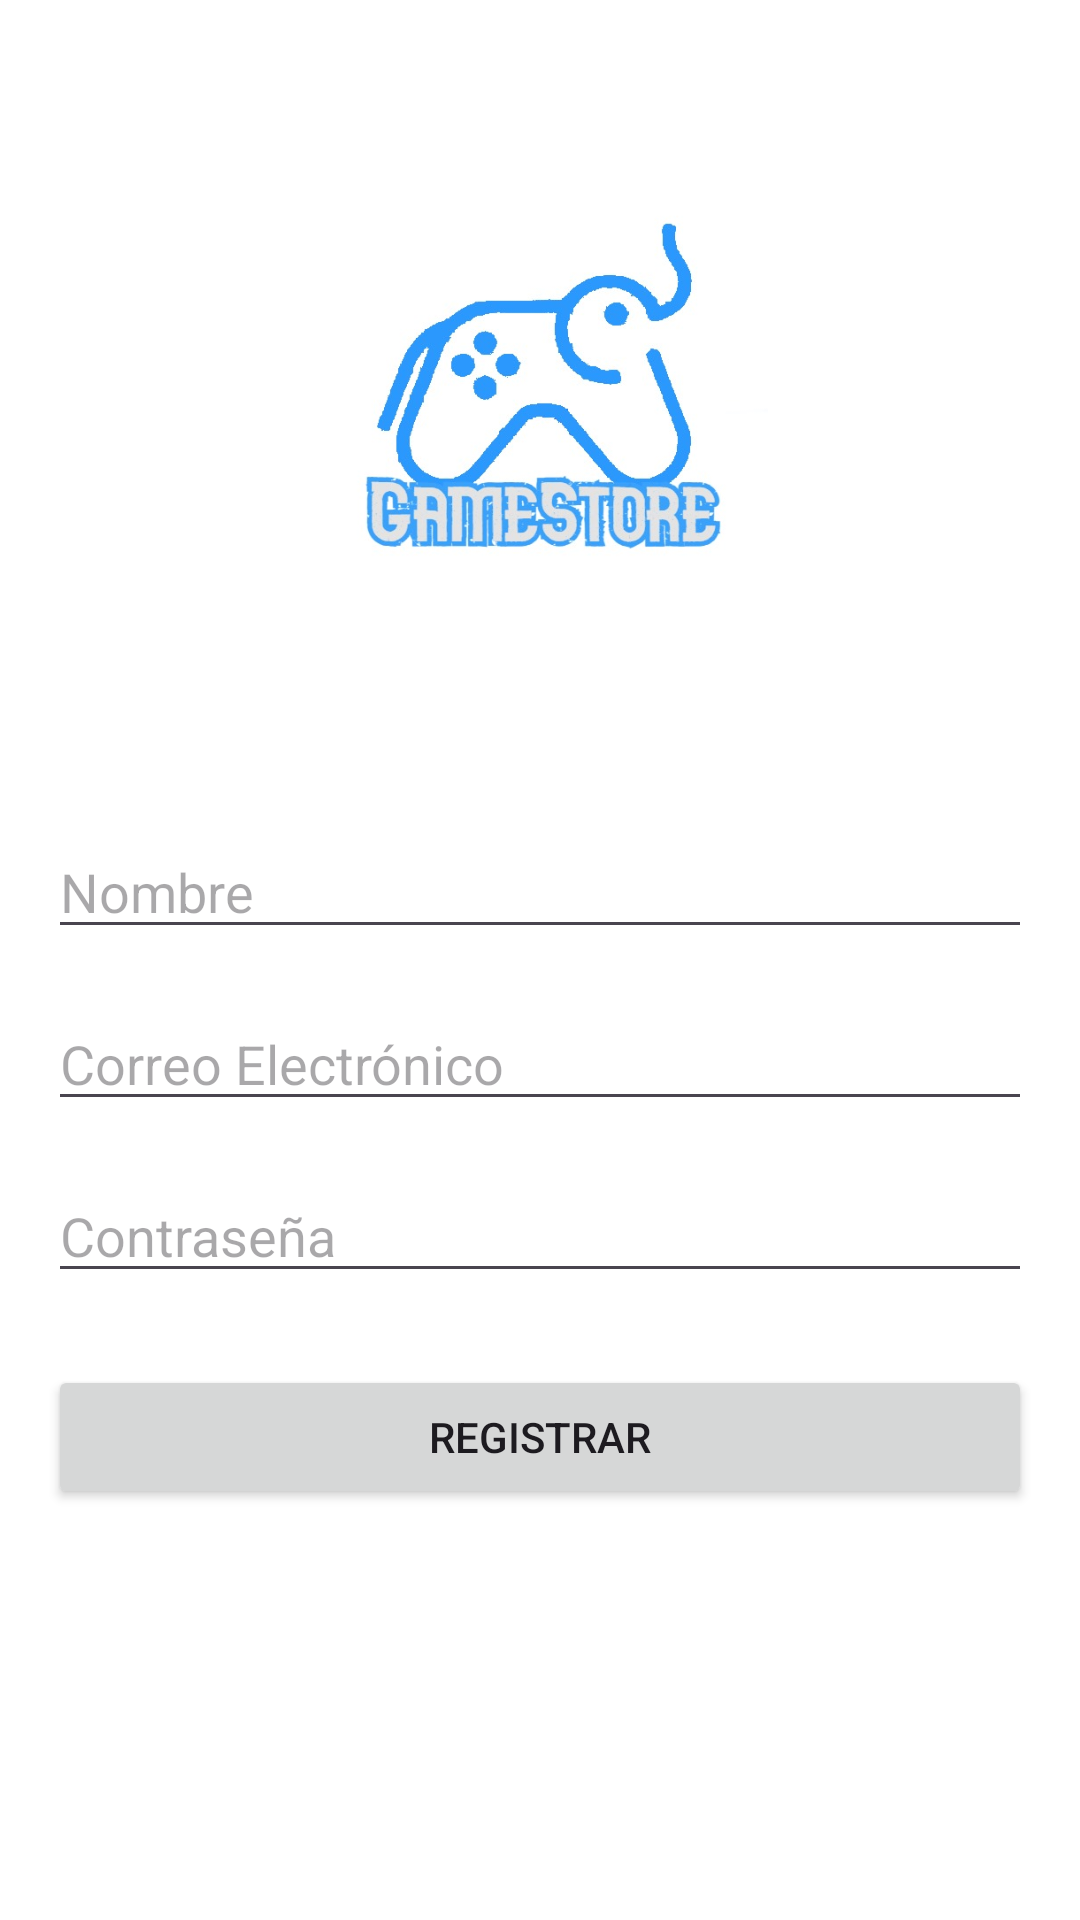

The Android layout XML behind this screen, and the referenced resources:
<!-- AndroidManifest.xml: application theme Theme.FicGAME -->
<!-- res/layout/activity_register.xml -->
<RelativeLayout xmlns:android="http://schemas.android.com/apk/res/android"
    xmlns:app="http://schemas.android.com/apk/res-auto"
    android:layout_width="match_parent"
    android:layout_height="match_parent"
    android:background="#FFFFFF">

    <EditText
        android:id="@+id/edtNombre"
        android:layout_width="381dp"
        android:layout_height="wrap_content"
        android:layout_alignParentStart="true"
        android:layout_alignParentTop="true"
        android:layout_alignParentEnd="true"
        android:layout_marginHorizontal="16dp"
        android:layout_marginStart="16dp"
        android:layout_marginTop="275dp"
        android:layout_marginEnd="14dp"
        android:hint="Nombre" />

    <EditText
        android:id="@+id/edtEmail"
        android:layout_width="match_parent"
        android:layout_height="wrap_content"
        android:layout_below="@+id/edtNombre"
        android:layout_marginTop="16dp"
        android:layout_marginHorizontal="16dp"
        android:hint="Correo Electrónico"
        android:inputType="textEmailAddress"/>

    <EditText
        android:id="@+id/edtPassword"
        android:layout_width="match_parent"
        android:layout_height="wrap_content"
        android:layout_below="@+id/edtEmail"
        android:layout_marginTop="16dp"
        android:layout_marginHorizontal="16dp"
        android:hint="Contraseña"
        android:inputType="textPassword"/>

    <Button
        android:id="@+id/buttonRegister"
        android:layout_width="match_parent"
        android:layout_height="wrap_content"
        android:layout_below="@+id/edtPassword"
        android:layout_marginTop="24dp"
        android:layout_marginHorizontal="16dp"
        android:text="Registrar"/>

    <ImageView
        android:id="@+id/imageView2"
        android:layout_width="201dp"
        android:layout_height="210dp"
        android:layout_alignParentStart="true"
        android:layout_alignParentTop="true"
        android:layout_alignParentEnd="true"
        android:layout_marginStart="105dp"
        android:layout_marginTop="33dp"
        android:layout_marginEnd="104dp"
        app:srcCompat="@drawable/logo_pagina" />

</RelativeLayout>
<!-- resources referenced by this layout -->
<resources>
  <!-- drawable logo_pagina: jpg bitmap (drawable, 43865 bytes) -->
  <style name="Theme.FicGAME" parent="Base.Theme.FicGAME" />
  <style name="Base.Theme.FicGAME" parent="Theme.Material3.DayNight.NoActionBar">
          
          
      </style>
</resources>
